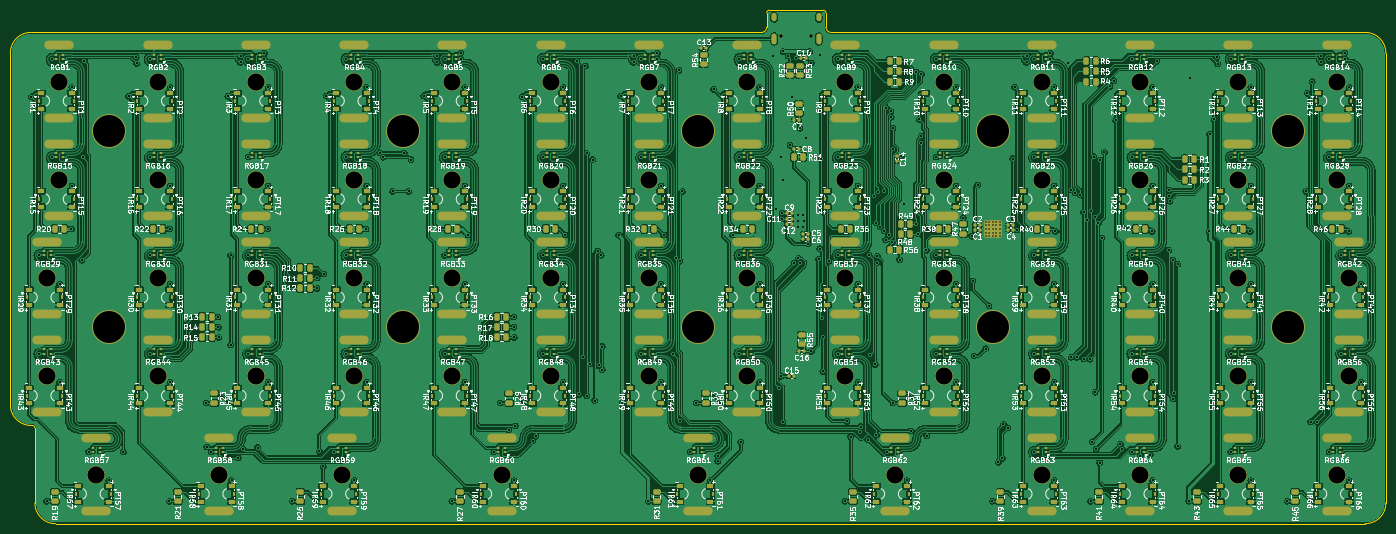
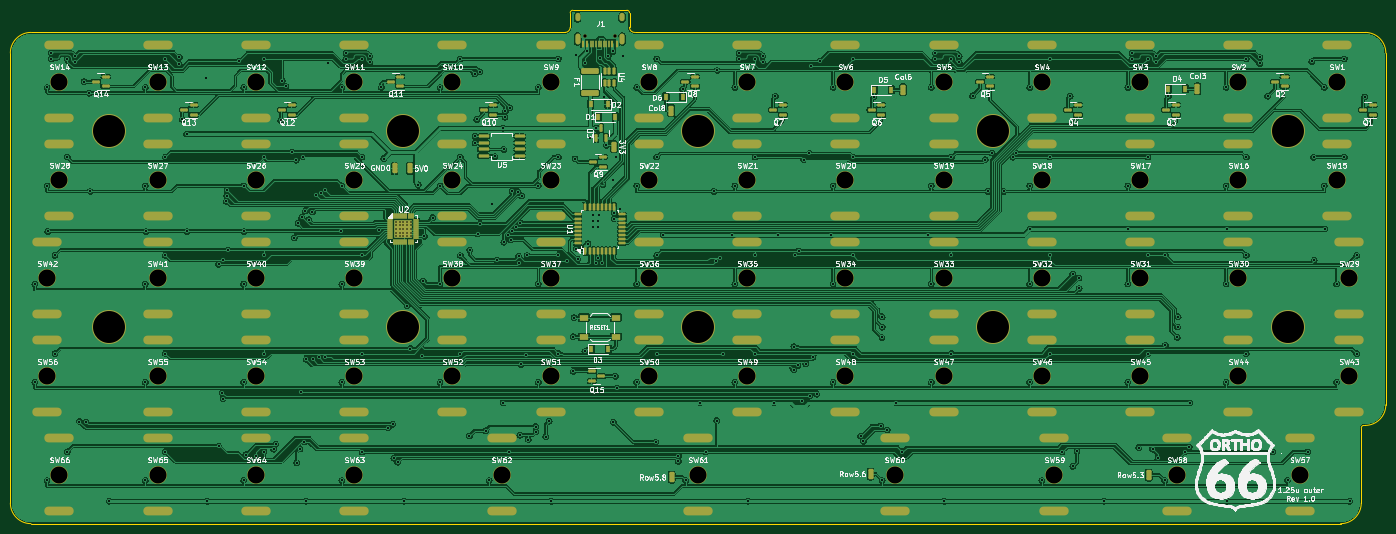
Circuit board: 11 layer files. Board 266.7 x 99.5 mm.
- bottom_copper: Ortho66_Optical-CuBottom.gbr (879227 bytes)
- top_copper: Ortho66_Optical-CuTop.gbr (1832201 bytes)
- outline: Ortho66_Optical-EdgeCuts.gbr (1747 bytes)
- bottom_mask: Ortho66_Optical-MaskBottom.gbr (15575 bytes)
- top_mask: Ortho66_Optical-MaskTop.gbr (37708 bytes)
- drill: Ortho66_Optical-NPTH.drl (272 bytes)
- drill: Ortho66_Optical-PTH.drl (15333 bytes)
- paste: Ortho66_Optical-PasteBottom.gbr (8095 bytes)
- paste: Ortho66_Optical-PasteTop.gbr (29618 bytes)
- bottom_silk: Ortho66_Optical-SilkBottom.gbr (268388 bytes)
- top_silk: Ortho66_Optical-SilkTop.gbr (468015 bytes)

=== bottom_copper: Ortho66_Optical-CuBottom.gbr (879227 bytes, source omitted) ===
=== top_copper: Ortho66_Optical-CuTop.gbr (1832201 bytes, source omitted) ===
=== outline: Ortho66_Optical-EdgeCuts.gbr ===
%TF.GenerationSoftware,KiCad,Pcbnew,(6.0.0)*%
%TF.CreationDate,2022-03-05T10:25:11+10:00*%
%TF.ProjectId,Ortho66_Optical,4f727468-6f36-4365-9f4f-70746963616c,rev?*%
%TF.SameCoordinates,Original*%
%TF.FileFunction,Profile,NP*%
%FSLAX46Y46*%
G04 Gerber Fmt 4.6, Leading zero omitted, Abs format (unit mm)*
G04 Created by KiCad (PCBNEW (6.0.0)) date 2022-03-05 10:25:11*
%MOMM*%
%LPD*%
G01*
G04 APERTURE LIST*
%TA.AperFunction,Profile*%
%ADD10C,0.080000*%
%TD*%
G04 APERTURE END LIST*
D10*
X353175000Y-90475000D02*
X249625000Y-90475000D01*
X95237500Y-167175000D02*
G75*
G03*
X94737500Y-166675000I-500001J-1D01*
G01*
X248625000Y-86675000D02*
X248625000Y-89475000D01*
X248625000Y-86675000D02*
G75*
G03*
X248125000Y-86175000I-500001J-1D01*
G01*
X353175000Y-185725000D02*
G75*
G03*
X357175000Y-181725000I0J4000000D01*
G01*
X236125000Y-90475000D02*
X94475000Y-90475000D01*
X236125000Y-90475000D02*
G75*
G03*
X237125000Y-89475000I-3J1000003D01*
G01*
X357175000Y-94475000D02*
G75*
G03*
X353175000Y-90475000I-4000000J0D01*
G01*
X357175000Y-181725000D02*
X357175000Y-94475000D01*
X95237500Y-181725000D02*
X95237500Y-167175000D01*
X248125000Y-86175000D02*
X237625000Y-86175000D01*
X237625000Y-86175000D02*
G75*
G03*
X237125000Y-86675000I1J-500001D01*
G01*
X95237500Y-181725000D02*
G75*
G03*
X99237500Y-185725000I4000000J0D01*
G01*
X94475000Y-90475000D02*
G75*
G03*
X90475000Y-94475000I0J-4000000D01*
G01*
X90475000Y-162675000D02*
G75*
G03*
X94475000Y-166675000I4000000J0D01*
G01*
X90475000Y-94475000D02*
X90475000Y-162675000D01*
X94737500Y-166675000D02*
X94475000Y-166675000D01*
X237125000Y-86675000D02*
X237125000Y-89475000D01*
X99237500Y-185725000D02*
X353175000Y-185725000D01*
X248625000Y-89475000D02*
G75*
G03*
X249625000Y-90475000I1000003J3D01*
G01*
M02*

=== bottom_mask: Ortho66_Optical-MaskBottom.gbr (15575 bytes, source omitted) ===
=== top_mask: Ortho66_Optical-MaskTop.gbr (37708 bytes, source omitted) ===
=== drill: Ortho66_Optical-NPTH.drl ===
M48
; DRILL file {KiCad (6.0.0)} date Sat Mar  5 10:25:11 2022
; FORMAT={-:-/ absolute / inch / decimal}
; #@! TF.CreationDate,2022-03-05T10:25:11+10:00
; #@! TF.GenerationSoftware,Kicad,Pcbnew,(6.0.0)
; #@! TF.FileFunction,NonPlated,1,2,NPTH
FMAT,2
INCH
%
G90
G05
T0
M30

=== drill: Ortho66_Optical-PTH.drl (15333 bytes, source omitted) ===
=== paste: Ortho66_Optical-PasteBottom.gbr (8095 bytes, source omitted) ===
=== paste: Ortho66_Optical-PasteTop.gbr (29618 bytes, source omitted) ===
=== bottom_silk: Ortho66_Optical-SilkBottom.gbr (268388 bytes, source omitted) ===
=== top_silk: Ortho66_Optical-SilkTop.gbr (468015 bytes, source omitted) ===
